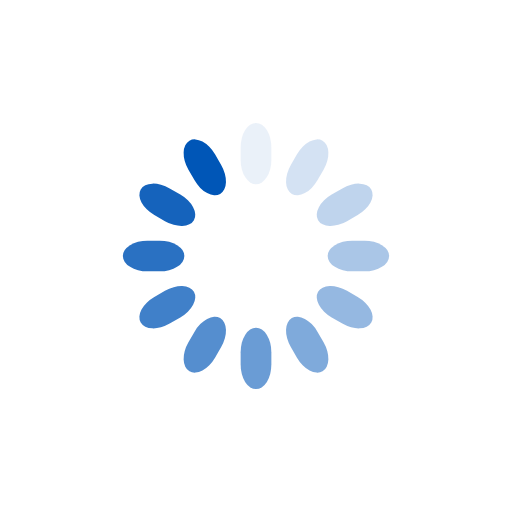
t = 0.00 s
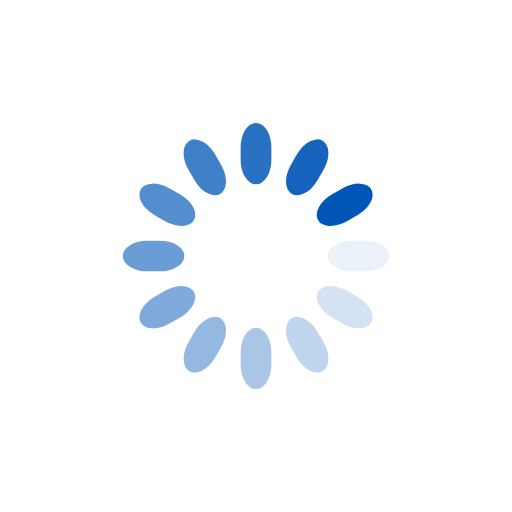
t = 0.25 s
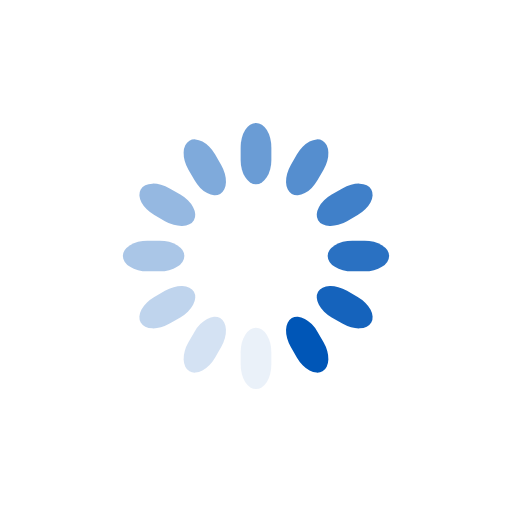
t = 0.50 s
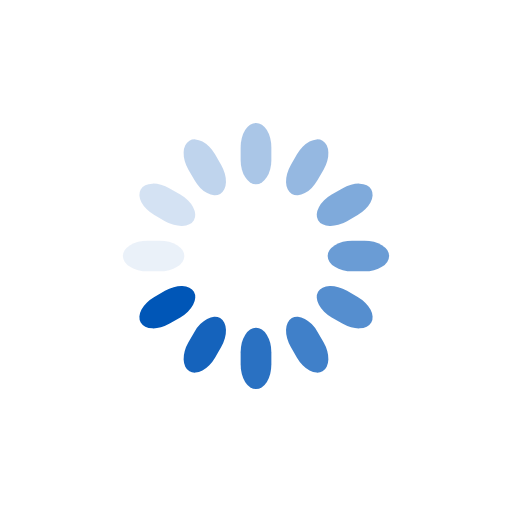
t = 0.75 s

The animated SVG that drew these frames (rendered in a browser with its animation timeline set to each time). Animation: 12 SMIL elements (animate=12); one cycle of 1.00 s, repeats indefinitely.

<svg class="lds-spinner" width="200px"  height="200px"  xmlns="http://www.w3.org/2000/svg" xmlns:xlink="http://www.w3.org/1999/xlink" viewBox="0 0 100 100" preserveAspectRatio="xMidYMid" style="background: none;"><g transform="rotate(0 50 50)">
  <rect x="47" y="24" rx="9.4" ry="4.8" width="6" height="12" fill="#0056B7">
    <animate attributeName="opacity" values="1;0" keyTimes="0;1" dur="1s" begin="-0.9166666666666666s" repeatCount="indefinite"></animate>
  </rect>
</g><g transform="rotate(30 50 50)">
  <rect x="47" y="24" rx="9.4" ry="4.8" width="6" height="12" fill="#0056B7">
    <animate attributeName="opacity" values="1;0" keyTimes="0;1" dur="1s" begin="-0.8333333333333334s" repeatCount="indefinite"></animate>
  </rect>
</g><g transform="rotate(60 50 50)">
  <rect x="47" y="24" rx="9.4" ry="4.8" width="6" height="12" fill="#0056B7">
    <animate attributeName="opacity" values="1;0" keyTimes="0;1" dur="1s" begin="-0.75s" repeatCount="indefinite"></animate>
  </rect>
</g><g transform="rotate(90 50 50)">
  <rect x="47" y="24" rx="9.4" ry="4.8" width="6" height="12" fill="#0056B7">
    <animate attributeName="opacity" values="1;0" keyTimes="0;1" dur="1s" begin="-0.6666666666666666s" repeatCount="indefinite"></animate>
  </rect>
</g><g transform="rotate(120 50 50)">
  <rect x="47" y="24" rx="9.4" ry="4.8" width="6" height="12" fill="#0056B7">
    <animate attributeName="opacity" values="1;0" keyTimes="0;1" dur="1s" begin="-0.5833333333333334s" repeatCount="indefinite"></animate>
  </rect>
</g><g transform="rotate(150 50 50)">
  <rect x="47" y="24" rx="9.4" ry="4.8" width="6" height="12" fill="#0056B7">
    <animate attributeName="opacity" values="1;0" keyTimes="0;1" dur="1s" begin="-0.5s" repeatCount="indefinite"></animate>
  </rect>
</g><g transform="rotate(180 50 50)">
  <rect x="47" y="24" rx="9.4" ry="4.8" width="6" height="12" fill="#0056B7">
    <animate attributeName="opacity" values="1;0" keyTimes="0;1" dur="1s" begin="-0.4166666666666667s" repeatCount="indefinite"></animate>
  </rect>
</g><g transform="rotate(210 50 50)">
  <rect x="47" y="24" rx="9.4" ry="4.8" width="6" height="12" fill="#0056B7">
    <animate attributeName="opacity" values="1;0" keyTimes="0;1" dur="1s" begin="-0.3333333333333333s" repeatCount="indefinite"></animate>
  </rect>
</g><g transform="rotate(240 50 50)">
  <rect x="47" y="24" rx="9.4" ry="4.8" width="6" height="12" fill="#0056B7">
    <animate attributeName="opacity" values="1;0" keyTimes="0;1" dur="1s" begin="-0.25s" repeatCount="indefinite"></animate>
  </rect>
</g><g transform="rotate(270 50 50)">
  <rect x="47" y="24" rx="9.4" ry="4.8" width="6" height="12" fill="#0056B7">
    <animate attributeName="opacity" values="1;0" keyTimes="0;1" dur="1s" begin="-0.16666666666666666s" repeatCount="indefinite"></animate>
  </rect>
</g><g transform="rotate(300 50 50)">
  <rect x="47" y="24" rx="9.4" ry="4.8" width="6" height="12" fill="#0056B7">
    <animate attributeName="opacity" values="1;0" keyTimes="0;1" dur="1s" begin="-0.08333333333333333s" repeatCount="indefinite"></animate>
  </rect>
</g><g transform="rotate(330 50 50)">
  <rect x="47" y="24" rx="9.4" ry="4.8" width="6" height="12" fill="#0056B7">
    <animate attributeName="opacity" values="1;0" keyTimes="0;1" dur="1s" begin="0s" repeatCount="indefinite"></animate>
  </rect>
</g></svg>
